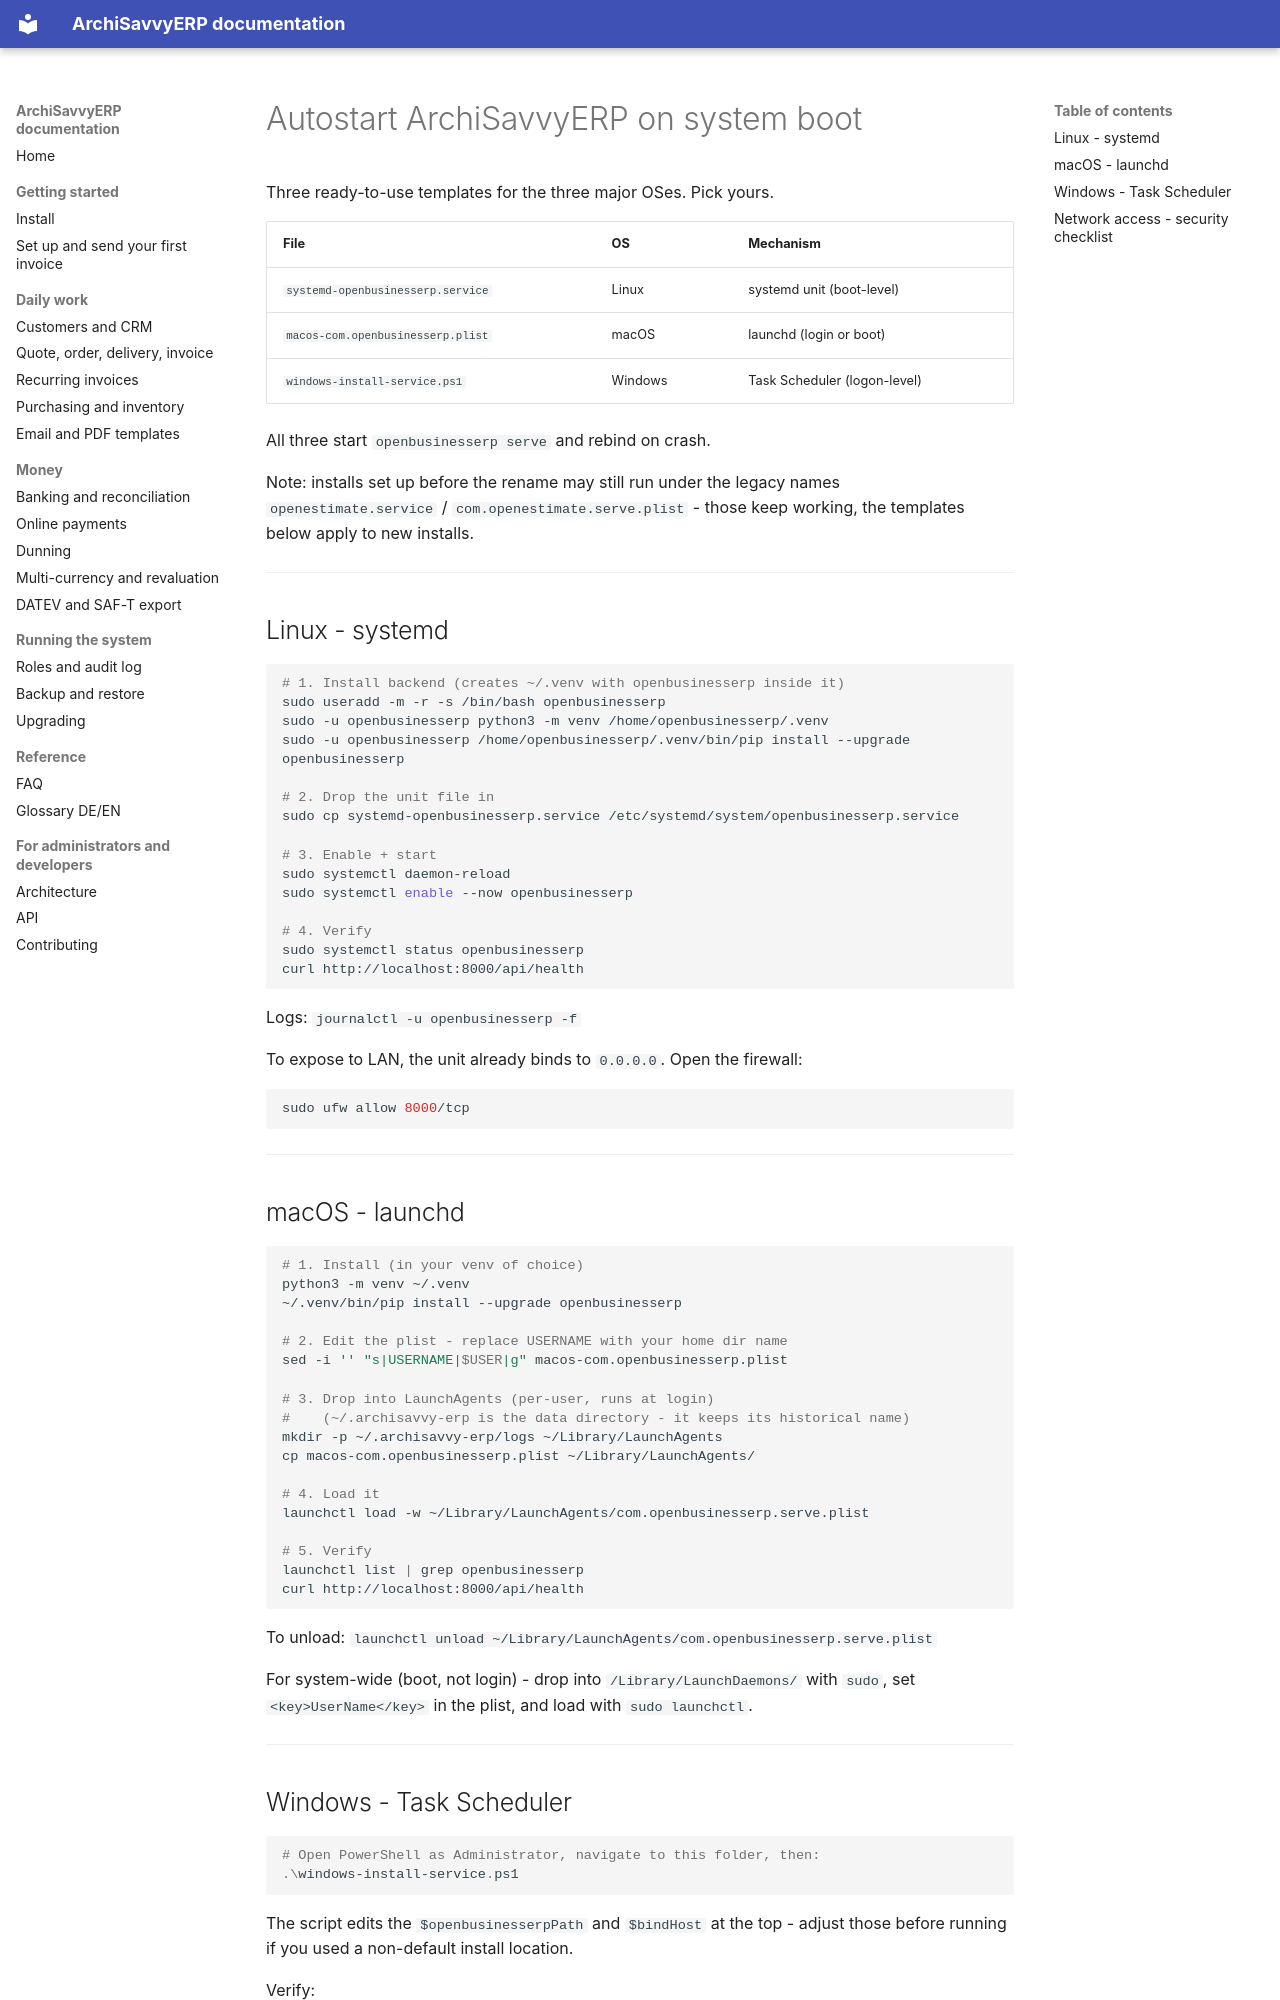

repository: archisavvy/archi-savvy-studio-erp · page: install/autostart/index.html · generator: mkdocs

# Autostart ArchiSavvyERP on system boot

Three ready-to-use templates for the three major OSes. Pick yours.

| File | OS | Mechanism |
|---|---|---|
| `systemd-openbusinesserp.service` | Linux | systemd unit (boot-level) |
| `macos-com.openbusinesserp.plist` | macOS | launchd (login or boot) |
| `windows-install-service.ps1` | Windows | Task Scheduler (logon-level) |

All three start `openbusinesserp serve` and rebind on crash.

Note: installs set up before the rename may still run under the legacy names
`openestimate.service` / `com.openestimate.serve.plist` - those keep working,
the templates below apply to new installs.

---

## Linux - systemd

```bash
# 1. Install backend (creates ~/.venv with openbusinesserp inside it)
sudo useradd -m -r -s /bin/bash openbusinesserp
sudo -u openbusinesserp python3 -m venv /home/openbusinesserp/.venv
sudo -u openbusinesserp /home/openbusinesserp/.venv/bin/pip install --upgrade openbusinesserp

# 2. Drop the unit file in
sudo cp systemd-openbusinesserp.service /etc/systemd/system/openbusinesserp.service

# 3. Enable + start
sudo systemctl daemon-reload
sudo systemctl enable --now openbusinesserp

# 4. Verify
sudo systemctl status openbusinesserp
curl http://localhost:8000/api/health
```

Logs: `journalctl -u openbusinesserp -f`

To expose to LAN, the unit already binds to `0.0.0.0`. Open the firewall:
```bash
sudo ufw allow 8000/tcp
```

---

## macOS - launchd

```bash
# 1. Install (in your venv of choice)
python3 -m venv ~/.venv
~/.venv/bin/pip install --upgrade openbusinesserp

# 2. Edit the plist - replace USERNAME with your home dir name
sed -i '' "s|USERNAME|$USER|g" macos-com.openbusinesserp.plist

# 3. Drop into LaunchAgents (per-user, runs at login)
#    (~/.archisavvy-erp is the data directory - it keeps its historical name)
mkdir -p ~/.archisavvy-erp/logs ~/Library/LaunchAgents
cp macos-com.openbusinesserp.plist ~/Library/LaunchAgents/

# 4. Load it
launchctl load -w ~/Library/LaunchAgents/com.openbusinesserp.serve.plist

# 5. Verify
launchctl list | grep openbusinesserp
curl http://localhost:8000/api/health
```

To unload: `launchctl unload ~/Library/LaunchAgents/com.openbusinesserp.serve.plist`

For system-wide (boot, not login) - drop into `/Library/LaunchDaemons/` with
`sudo`, set `<key>UserName</key>` in the plist, and load with `sudo launchctl`.

---
